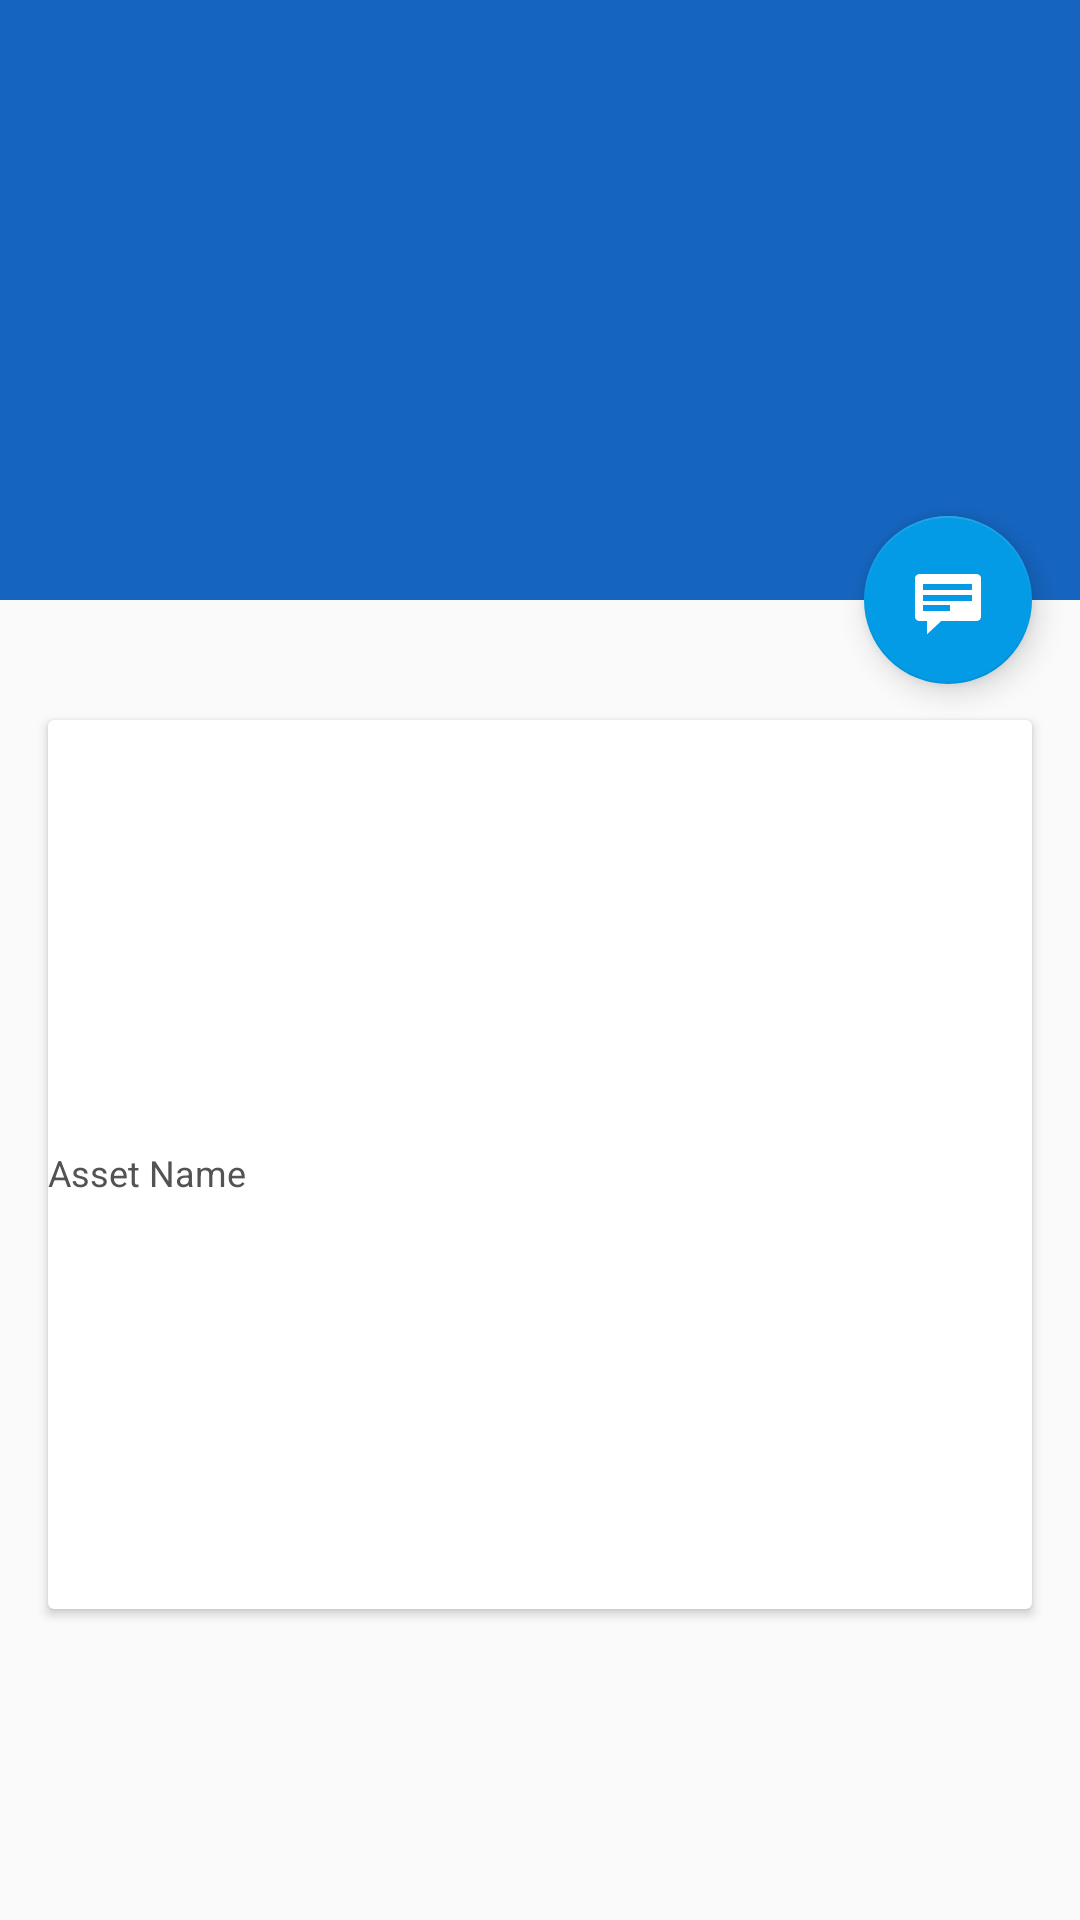

Reconstruct the res/layout file that produces this screen, plus the resources it refers to.
<!-- AndroidManifest.xml: activity theme AppTheme.NoActionBar -->
<!-- res/layout/activity_asset_detail.xml -->
<?xml version="1.0" encoding="utf-8"?>
<android.support.design.widget.CoordinatorLayout xmlns:android="http://schemas.android.com/apk/res/android"
    xmlns:tools="http://schemas.android.com/tools"
    xmlns:app="http://schemas.android.com/apk/res-auto"
    android:layout_width="match_parent"
    android:fitsSystemWindows="true"
    android:layout_height="match_parent"
    tools:context=".AssetDetailActivity">

    <android.support.design.widget.AppBarLayout
        android:id="@+id/app_bar"
        android:layout_width="match_parent"
        android:layout_height="@dimen/app_bar_height"
        android:fitsSystemWindows="true"
        android:theme="@style/ThemeOverlay.AppCompat.Dark.ActionBar">

        <android.support.design.widget.CollapsingToolbarLayout
            android:id="@+id/toolbar_layout"
            android:layout_width="match_parent"
            android:layout_height="match_parent"
            android:fitsSystemWindows="true"
            app:contentScrim="?attr/colorPrimary"
            app:layout_scrollFlags="scroll|exitUntilCollapsed"
            app:toolbarId="@+id/toolbar">

            <android.support.v7.widget.Toolbar
                android:id="@+id/detail_toolbar"
                android:layout_width="match_parent"
                android:layout_height="?attr/actionBarSize"
                app:layout_collapseMode="pin"
                app:popupTheme="@style/ThemeOverlay.AppCompat.Light" />

        </android.support.design.widget.CollapsingToolbarLayout>

    </android.support.design.widget.AppBarLayout>

    <android.support.v4.widget.NestedScrollView
        android:id="@+id/item_detail_container"
        android:layout_width="match_parent"
        android:layout_height="match_parent"
        app:layout_behavior="@string/appbar_scrolling_view_behavior">

        <LinearLayout
            android:layout_width="match_parent"
            android:layout_height="match_parent"
            android:orientation="vertical"
            android:paddingTop="24dp">

            <LinearLayout
                android:focusable="true"
                android:focusableInTouchMode="true"
                android:layout_width="0px"
                android:layout_height="0px"/>

            <android.support.v7.widget.CardView
                android:layout_width="match_parent"
                android:layout_height="wrap_content"
                android:layout_margin="@dimen/card_margin"
                android:paddingLeft="16dp"
                android:paddingRight="16dp"
                android:paddingTop="24dp"
                android:paddingBottom="24dp">

                <LinearLayout
                    style="@style/Widget.CardContent"
                    android:layout_width="match_parent"
                    android:layout_height="wrap_content">

                    <TextView
                        android:layout_width="match_parent"
                        android:layout_height="wrap_content"
                        android:text="@string/asset_name"
                        android:textSize="12sp"
                        android:textColor="@color/colorDetailsLabel"/>
                    <EditText
                        android:id="@+id/asset_name"
                        android:layout_width="match_parent"
                        android:layout_height="match_parent"
                        android:textSize="17sp"
                        android:hint="@string/asset_name_hint"
                        android:textColor="@color/colorBlack"/>

                    <TextView
                        android:layout_width="match_parent"
                        android:layout_height="wrap_content"
                        android:text="@string/asset_category"
                        android:textSize="12sp"
                        android:textColor="@color/colorDetailsLabel" />
                    <EditText
                        android:id="@+id/asset_category"
                        android:layout_width="match_parent"
                        android:layout_height="match_parent"
                        android:textSize="17sp"
                        android:hint="@string/asset_name_hint"
                        android:textColor="@color/colorBlack"
                        android:clickable="true"
                        android:cursorVisible="false"
                        android:focusable="false"
                        android:focusableInTouchMode="false" />

                </LinearLayout>
            </android.support.v7.widget.CardView>

        </LinearLayout>
    </android.support.v4.widget.NestedScrollView>

    <android.support.design.widget.FloatingActionButton
        android:id="@+id/fab"
        android:layout_width="wrap_content"
        android:layout_height="wrap_content"
        android:layout_gravity="center_vertical|start"
        android:layout_margin="@dimen/fab_margin"
        android:src="@android:drawable/stat_notify_chat"
        app:layout_anchor="@+id/item_detail_container"
        app:layout_anchorGravity="top|end" />

</android.support.design.widget.CoordinatorLayout>
<!-- resources referenced by this layout -->
<resources>
  <color name="colorBlack">#000000</color>
  <color name="colorDetailsLabel">#535353</color>
  <dimen name="app_bar_height">200dp</dimen>
  <dimen name="card_margin">16dp</dimen>
  <dimen name="fab_margin">16dp</dimen>
  <string name="asset_category">Select asset category</string>
  <string name="asset_name">Asset Name</string>
  <string name="asset_name_hint">Add asset name</string>
  <style name="AppTheme.NoActionBar">
          <item name="windowActionBar">false</item>
          <item name="windowNoTitle">true</item>
      </style>
</resources>
